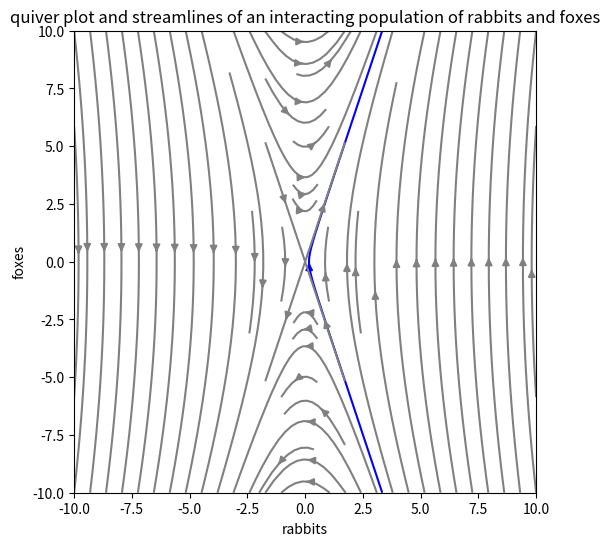

Recreate this plot in Python.
# -*- coding: utf-8 -*-
"""
Created on Tue Oct 10 14:03:59 2023

@author: Administrator
"""
# [redacted]
# [redacted]
import matplotlib.pyplot as plt
import numpy as np
a=1
b=10
t=0
# [redacted]
#the constants
plt.close('all')
coords = np.linspace(-10, 10, 10)#define the limits for x axis
coord = np.linspace(-10, 10, 10)#define the limits for y axis
X,Y = np.meshgrid(coords, coord)
U = Y
V = (b*np.cos(2*t)-a)*X
plt.figure(figsize=(6,6))
plt.gca().set_aspect('equal' ,adjustable='box') #Make plot box square
plt.xlabel('rabbits')
plt.ylabel('foxes')
plt.title('quiver plot and streamlines of an interacting population of rabbits and foxes')
 # plot field as quiver
#plt.streamplot(X,Y,U,V) # plot streamlines of field.
seed_points = np.array([[0.85], [-2.5]])
plt.streamplot(X, Y, U, V, color='b', start_points=seed_points.T)
#plt.plot(seed_points[0],seed_points[1],'bo') #show seeds on graph
#plt.streamplot(X, Y, U, V, start_points=seed_points.T, integration_direction='forward')
#plt.streamplot(X,Y,U,V, density = [0.5, 0.5])
#strm = plt.streamplot(X, Y, U, V, color=np.sqrt(U*U+V*V), linewidth=2, cmap='autumn')
#plt.colorbar(strm.lines)
strm=plt.streamplot(X, Y, U, V, color='grey', cmap='gnuplot')
print(a)

plt.savefig('rabbits-quiver5.png', bbox_inches='tight')#saves the figure 
plt.show()